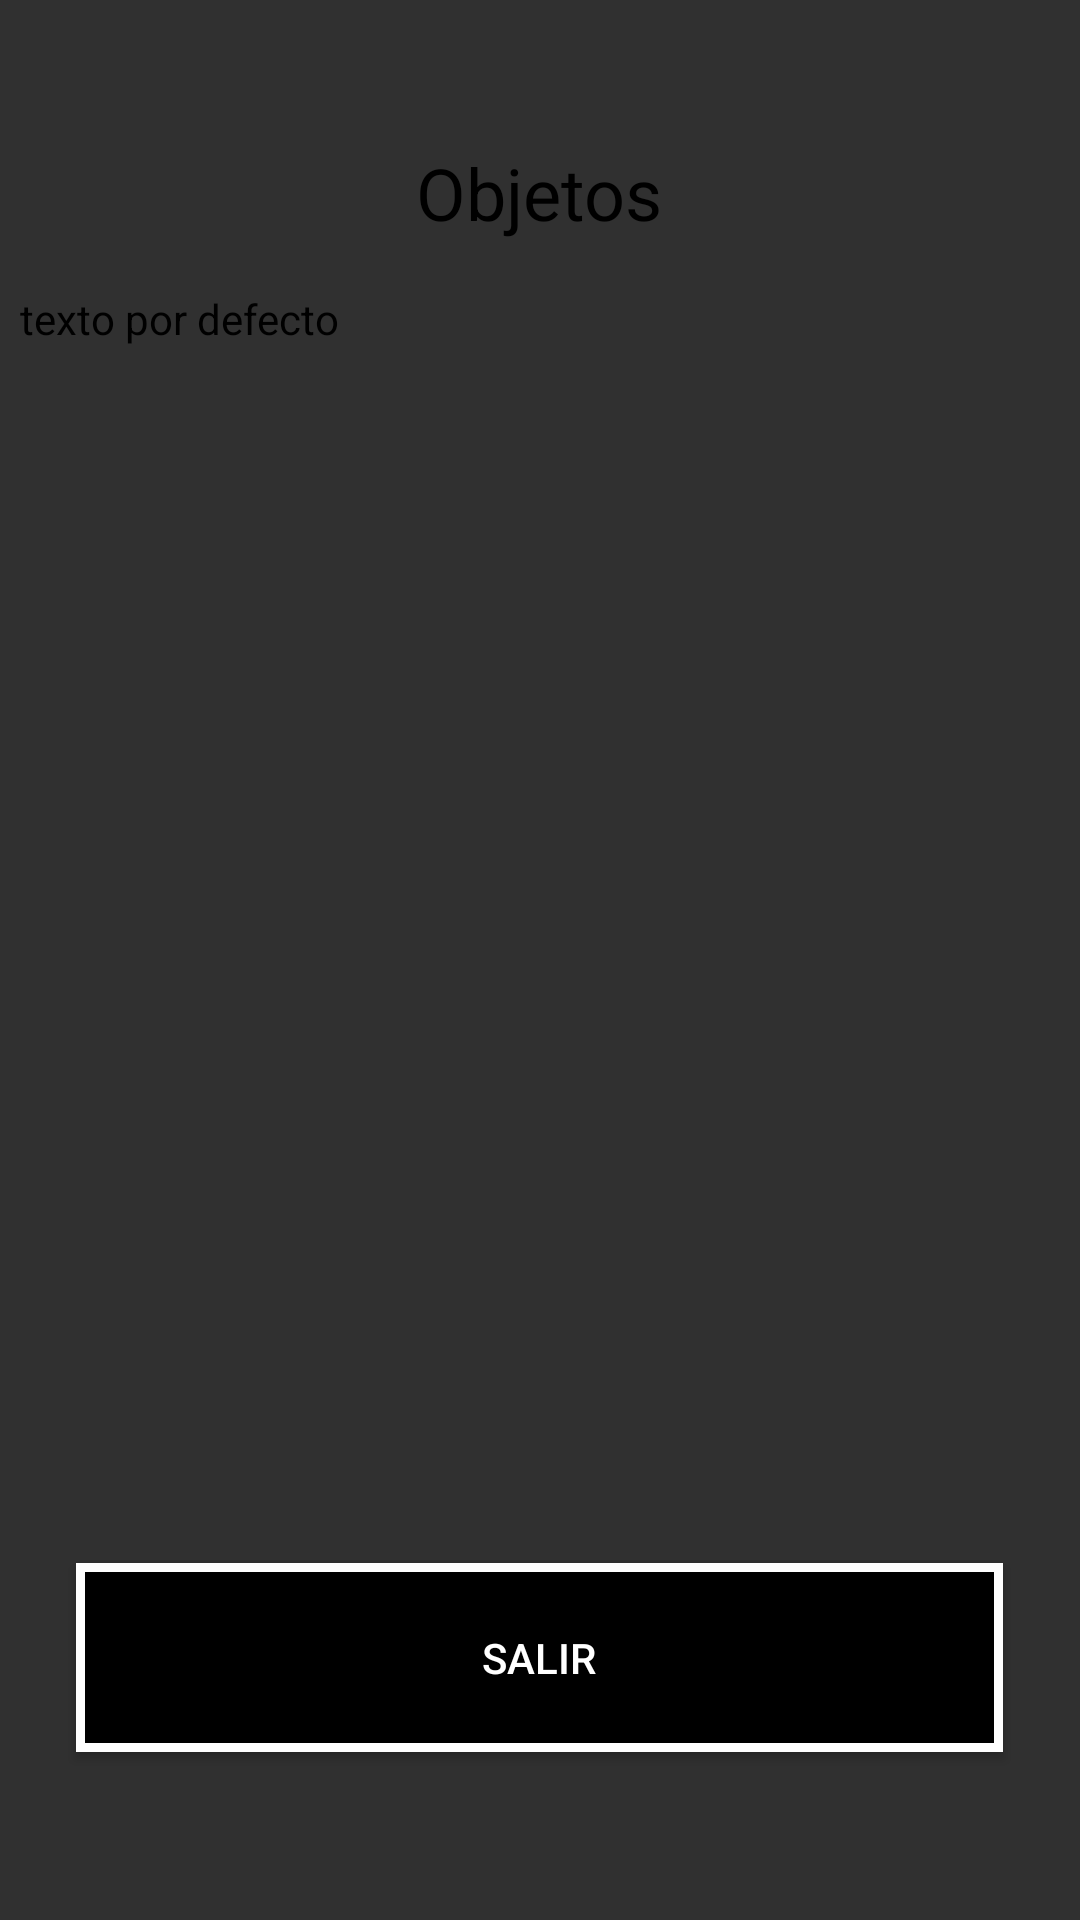

Produce the Android XML layout that renders to this screen, including the resource entries it uses.
<!-- AndroidManifest.xml: application theme Theme.AppCompat.NoActionBar -->
<!-- res/layout/activity_objetos.xml -->
<?xml version="1.0" encoding="utf-8"?>
<android.support.constraint.ConstraintLayout xmlns:android="http://schemas.android.com/apk/res/android"
    xmlns:app="http://schemas.android.com/apk/res-auto"
    xmlns:tools="http://schemas.android.com/tools"
    android:layout_width="match_parent"
    android:layout_height="match_parent"
    android:background="@drawable/fondo_objetos"
    tools:context=".ObjetosActivity">

    <TextView
        android:id="@+id/nombreobjeto"
        android:layout_width="347dp"
        android:layout_height="447dp"
        android:text="texto por defecto"
        android:textAlignment="viewStart"
        android:textColor="@color/black"
        android:textSize="14sp"
        app:layout_constraintBottom_toBottomOf="parent"
        app:layout_constraintEnd_toEndOf="parent"
        app:layout_constraintStart_toStartOf="parent"
        app:layout_constraintTop_toTopOf="parent" />

    <TextView
        android:id="@+id/textView5"
        android:layout_width="246dp"
        android:layout_height="42dp"
        android:text="Objetos"
        android:textAlignment="center"
        android:textColor="@color/black"
        android:textSize="24sp"
        app:layout_constraintBottom_toBottomOf="parent"
        app:layout_constraintEnd_toEndOf="parent"
        app:layout_constraintHorizontal_bias="0.498"
        app:layout_constraintStart_toStartOf="parent"
        app:layout_constraintTop_toTopOf="parent"
        app:layout_constraintVertical_bias="0.08" />

    <Button
        android:id="@+id/button"
        android:layout_width="309dp"
        android:layout_height="63dp"
        android:background="@drawable/negro"
        android:onClick="salir"
        android:text="salir"
        android:textColor="@color/white"
        app:layout_constraintBottom_toBottomOf="parent"
        app:layout_constraintEnd_toEndOf="parent"
        app:layout_constraintHorizontal_bias="0.498"
        app:layout_constraintStart_toStartOf="parent"
        app:layout_constraintTop_toTopOf="parent"
        app:layout_constraintVertical_bias="0.903" />
</android.support.constraint.ConstraintLayout>
<!-- resources referenced by this layout -->
<resources>
  <color name="black">#FF000000</color>
  <color name="white">#FFFFFFFF</color>
  <!-- drawable negro (drawable-nodpi) -->
  <?xml version="1.0" encoding="utf-8"?>
  <shape xmlns:android="http://schemas.android.com/apk/res/android">
      <stroke android:width="3dip" android:color="#ffffff" />
      <solid android:color="@color/black"/>
  </shape>
</resources>
